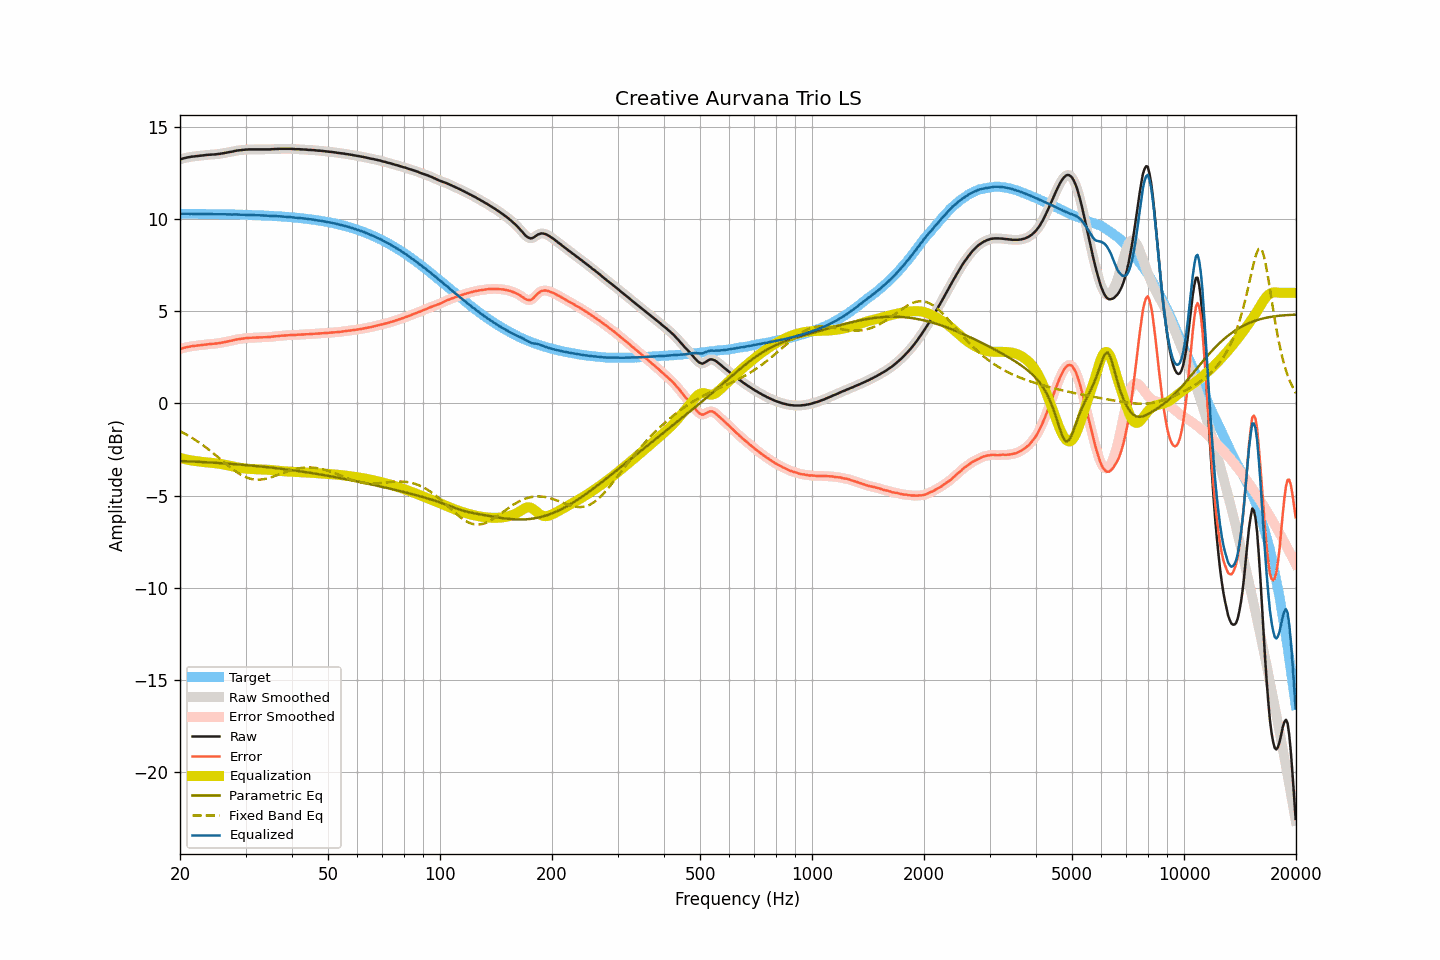

Data behind this chart, as committed beside it:
frequency, raw, smoothed, error, error_smoothed, equalization, parametric_eq, fixed_band_eq, equalized_raw, equalized_smoothed, target
20.00, 13.24, 13.24, 2.95, 2.95, -2.95, -3.13, -1.51, 10.28, 10.28, 10.29
20.20, 13.27, 13.27, 2.98, 2.98, -2.98, -3.13, -1.56, 10.29, 10.29, 10.29
20.40, 13.30, 13.29, 3.01, 3.00, -3.00, -3.13, -1.60, 10.30, 10.29, 10.29
20.61, 13.32, 13.32, 3.03, 3.03, -3.02, -3.14, -1.65, 10.29, 10.29, 10.29
20.81, 13.34, 13.34, 3.05, 3.05, -3.04, -3.14, -1.70, 10.29, 10.29, 10.29
21.02, 13.36, 13.35, 3.07, 3.07, -3.06, -3.15, -1.75, 10.29, 10.29, 10.29
21.23, 13.37, 13.37, 3.08, 3.08, -3.08, -3.15, -1.79, 10.29, 10.29, 10.29
21.44, 13.39, 13.38, 3.10, 3.10, -3.10, -3.15, -1.85, 10.29, 10.29, 10.29
21.66, 13.40, 13.40, 3.11, 3.11, -3.11, -3.16, -1.90, 10.29, 10.29, 10.29
21.87, 13.41, 13.41, 3.12, 3.12, -3.12, -3.16, -1.96, 10.28, 10.29, 10.28
22.09, 13.42, 13.42, 3.13, 3.13, -3.13, -3.17, -2.01, 10.28, 10.28, 10.28
22.31, 13.43, 13.43, 3.14, 3.14, -3.15, -3.17, -2.07, 10.28, 10.28, 10.28
22.54, 13.44, 13.44, 3.15, 3.15, -3.16, -3.18, -2.13, 10.28, 10.28, 10.28
22.76, 13.45, 13.45, 3.17, 3.17, -3.17, -3.18, -2.19, 10.28, 10.28, 10.28
22.99, 13.46, 13.46, 3.18, 3.18, -3.18, -3.18, -2.25, 10.28, 10.28, 10.28
23.22, 13.47, 13.47, 3.19, 3.19, -3.19, -3.19, -2.32, 10.28, 10.28, 10.28
23.45, 13.48, 13.48, 3.20, 3.20, -3.20, -3.19, -2.38, 10.28, 10.28, 10.28
23.69, 13.49, 13.49, 3.21, 3.21, -3.21, -3.20, -2.45, 10.28, 10.28, 10.28
23.92, 13.50, 13.49, 3.22, 3.22, -3.22, -3.20, -2.52, 10.28, 10.28, 10.28
24.16, 13.50, 13.50, 3.22, 3.22, -3.22, -3.21, -2.59, 10.27, 10.28, 10.27
24.40, 13.51, 13.50, 3.23, 3.23, -3.23, -3.21, -2.66, 10.28, 10.27, 10.27
24.65, 13.51, 13.51, 3.23, 3.24, -3.24, -3.22, -2.73, 10.27, 10.27, 10.27
24.89, 13.52, 13.52, 3.25, 3.25, -3.25, -3.23, -2.80, 10.27, 10.27, 10.27
25.14, 13.53, 13.53, 3.26, 3.26, -3.26, -3.23, -2.87, 10.27, 10.27, 10.27
25.39, 13.54, 13.54, 3.27, 3.27, -3.27, -3.24, -2.94, 10.27, 10.27, 10.27
25.65, 13.55, 13.55, 3.28, 3.28, -3.28, -3.24, -3.02, 10.26, 10.27, 10.27
25.91, 13.57, 13.56, 3.30, 3.30, -3.30, -3.25, -3.09, 10.27, 10.27, 10.27
26.16, 13.58, 13.58, 3.31, 3.31, -3.31, -3.25, -3.16, 10.26, 10.26, 10.26
26.43, 13.60, 13.59, 3.33, 3.33, -3.33, -3.26, -3.24, 10.27, 10.26, 10.26
26.69, 13.61, 13.61, 3.35, 3.35, -3.35, -3.27, -3.31, 10.26, 10.26, 10.26
26.96, 13.63, 13.63, 3.37, 3.37, -3.37, -3.27, -3.38, 10.26, 10.26, 10.26
27.23, 13.65, 13.64, 3.39, 3.39, -3.39, -3.28, -3.45, 10.26, 10.25, 10.26
27.50, 13.66, 13.66, 3.40, 3.41, -3.41, -3.29, -3.52, 10.25, 10.25, 10.26
27.77, 13.68, 13.68, 3.42, 3.43, -3.43, -3.29, -3.59, 10.25, 10.25, 10.25
28.05, 13.70, 13.70, 3.45, 3.45, -3.44, -3.30, -3.65, 10.25, 10.25, 10.25
28.33, 13.72, 13.71, 3.47, 3.47, -3.46, -3.31, -3.71, 10.26, 10.25, 10.25
28.62, 13.73, 13.73, 3.48, 3.48, -3.48, -3.31, -3.77, 10.25, 10.25, 10.25
28.90, 13.74, 13.74, 3.49, 3.49, -3.49, -3.32, -3.82, 10.24, 10.24, 10.24
29.19, 13.75, 13.75, 3.50, 3.50, -3.51, -3.33, -3.88, 10.24, 10.24, 10.24
29.48, 13.76, 13.76, 3.52, 3.52, -3.52, -3.33, -3.92, 10.24, 10.24, 10.24
29.78, 13.77, 13.77, 3.53, 3.53, -3.53, -3.34, -3.97, 10.24, 10.24, 10.24
30.08, 13.78, 13.77, 3.54, 3.54, -3.54, -3.35, -4.01, 10.24, 10.24, 10.23
30.38, 13.78, 13.78, 3.54, 3.55, -3.55, -3.36, -4.04, 10.23, 10.23, 10.23
30.68, 13.79, 13.78, 3.56, 3.56, -3.55, -3.36, -4.07, 10.23, 10.23, 10.23
30.99, 13.79, 13.79, 3.56, 3.56, -3.56, -3.37, -4.09, 10.23, 10.23, 10.23
31.30, 13.79, 13.79, 3.56, 3.56, -3.56, -3.38, -4.11, 10.22, 10.22, 10.22
31.61, 13.79, 13.79, 3.57, 3.57, -3.57, -3.39, -4.13, 10.22, 10.22, 10.22
31.93, 13.79, 13.79, 3.57, 3.57, -3.57, -3.40, -4.14, 10.22, 10.22, 10.22
32.24, 13.79, 13.79, 3.57, 3.57, -3.57, -3.41, -4.14, 10.21, 10.21, 10.21
32.57, 13.79, 13.79, 3.58, 3.58, -3.58, -3.41, -4.14, 10.21, 10.21, 10.21
32.89, 13.79, 13.79, 3.58, 3.58, -3.58, -3.42, -4.14, 10.21, 10.21, 10.21
33.22, 13.79, 13.79, 3.58, 3.58, -3.58, -3.43, -4.13, 10.20, 10.20, 10.20
33.55, 13.79, 13.79, 3.59, 3.59, -3.59, -3.44, -4.11, 10.20, 10.20, 10.20
33.89, 13.79, 13.79, 3.59, 3.59, -3.59, -3.45, -4.10, 10.19, 10.19, 10.19
34.23, 13.79, 13.79, 3.60, 3.60, -3.60, -3.46, -4.08, 10.19, 10.19, 10.19
34.57, 13.79, 13.79, 3.60, 3.60, -3.60, -3.47, -4.05, 10.18, 10.18, 10.19
34.92, 13.79, 13.79, 3.61, 3.61, -3.61, -3.48, -4.03, 10.18, 10.18, 10.18
35.27, 13.80, 13.79, 3.62, 3.62, -3.62, -3.49, -4.00, 10.18, 10.18, 10.18
35.62, 13.80, 13.80, 3.63, 3.63, -3.63, -3.50, -3.97, 10.17, 10.17, 10.17
35.97, 13.81, 13.80, 3.64, 3.64, -3.64, -3.51, -3.94, 10.17, 10.17, 10.17
... 635 more rows
